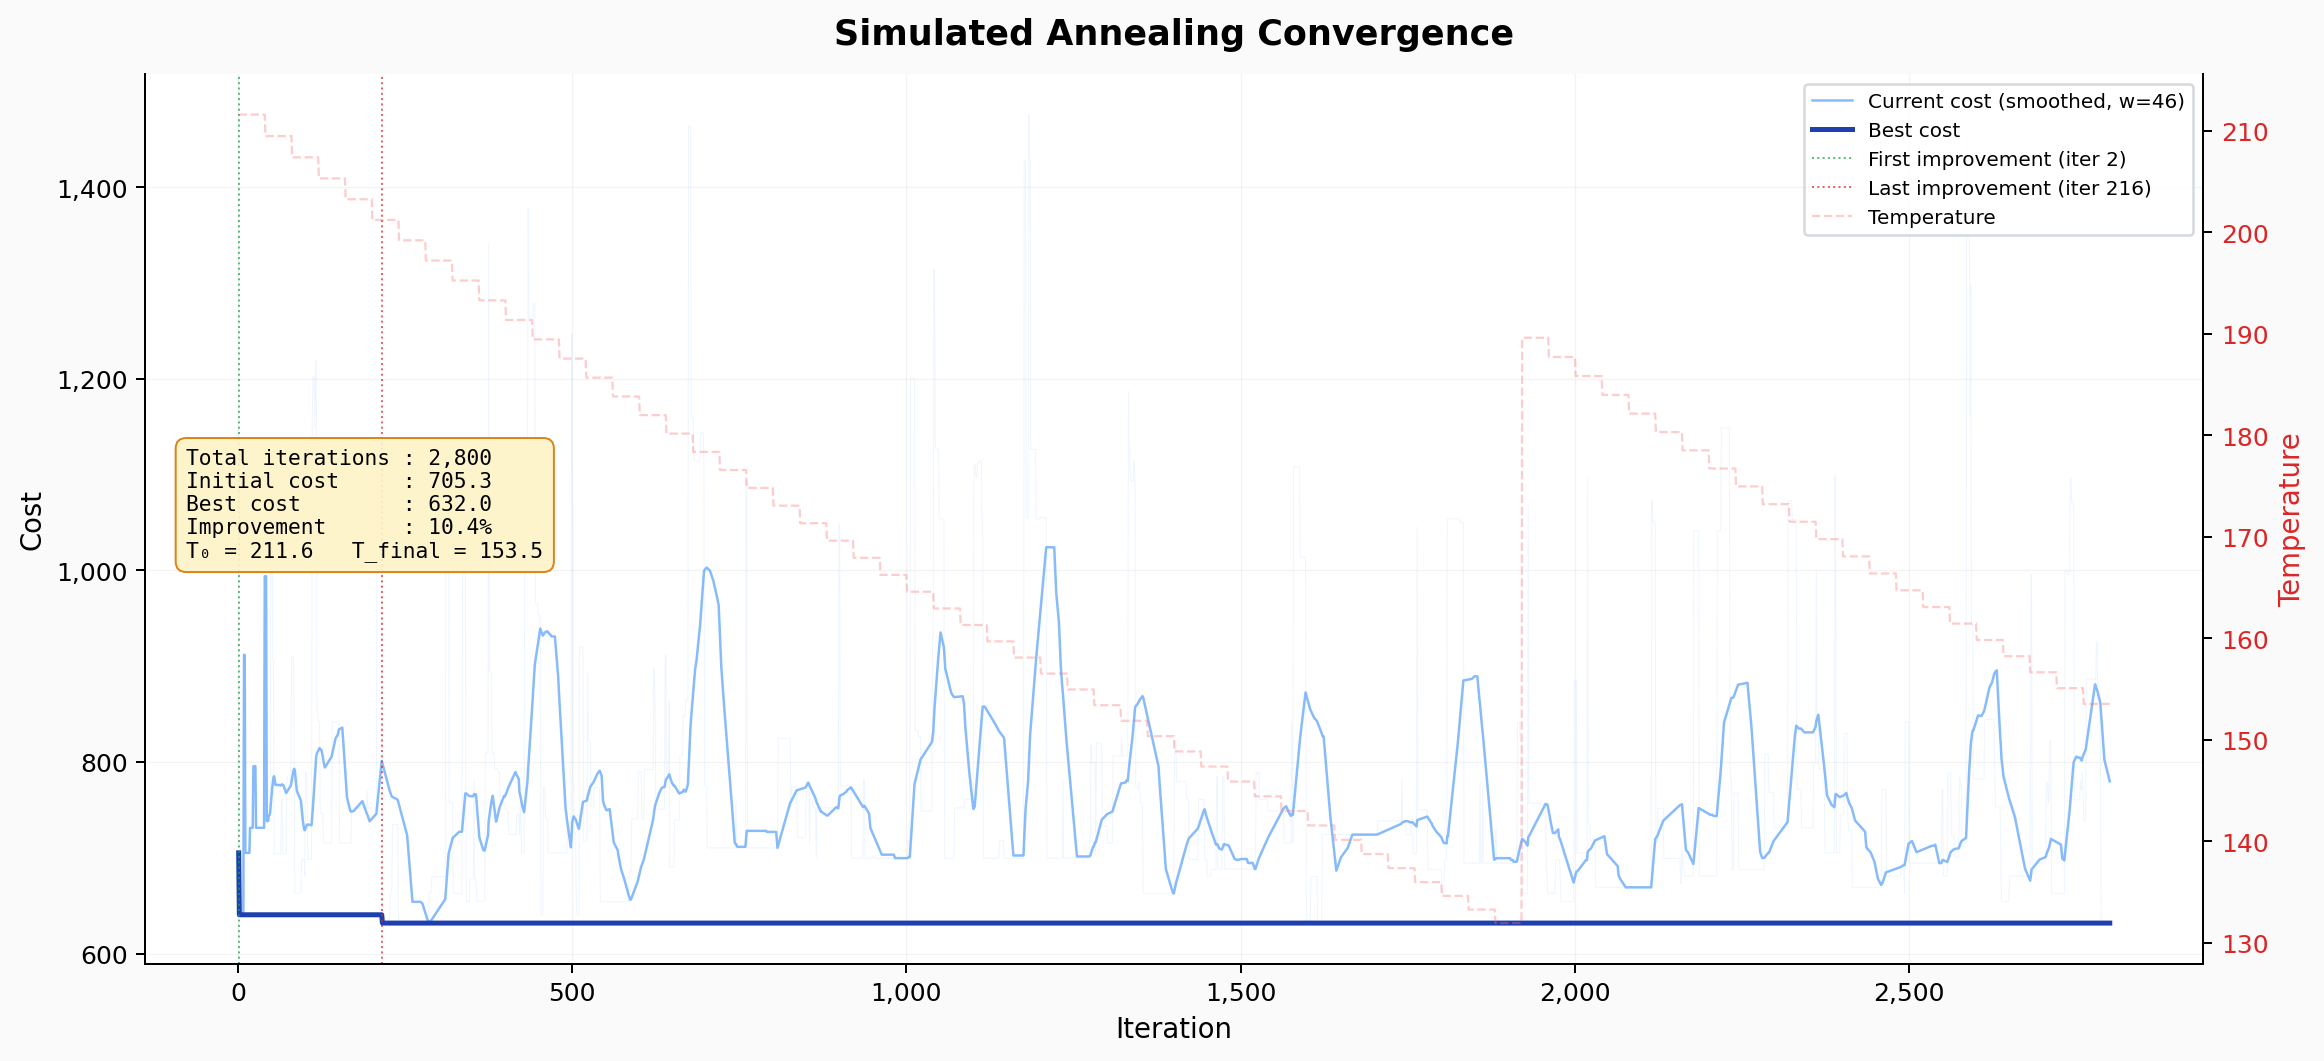

The file beside this chart, header and first rows:
iteration, current_cost, best_cost, temperature
1, 705.3, 705.3, 211.6
2, 640.7, 640.7, 211.6
3, 640.7, 640.7, 211.6
4, 640.7, 640.7, 211.6
5, 640.7, 640.7, 211.6
6, 640.7, 640.7, 211.6
7, 640.7, 640.7, 211.6
8, 640.7, 640.7, 211.6
9, 912, 640.7, 211.6
10, 912, 640.7, 211.6
11, 705.3, 640.7, 211.6
12, 705.3, 640.7, 211.6
13, 705.3, 640.7, 211.6
14, 705.3, 640.7, 211.6
15, 705.3, 640.7, 211.6
16, 705.3, 640.7, 211.6
17, 705.3, 640.7, 211.6
18, 731.4, 640.7, 211.6
19, 731.4, 640.7, 211.6
20, 731.4, 640.7, 211.6
21, 731.4, 640.7, 211.6
22, 731.4, 640.7, 211.6
23, 795.7, 640.7, 211.6
24, 795.7, 640.7, 211.6
25, 795.7, 640.7, 211.6
26, 795.7, 640.7, 211.6
27, 731.4, 640.7, 211.6
28, 731.4, 640.7, 211.6
29, 731.4, 640.7, 211.6
30, 731.4, 640.7, 211.6
31, 731.4, 640.7, 211.6
32, 731.4, 640.7, 211.6
33, 731.4, 640.7, 211.6
34, 731.4, 640.7, 211.6
35, 731.4, 640.7, 211.6
36, 731.4, 640.7, 211.6
37, 731.4, 640.7, 211.6
38, 731.4, 640.7, 211.6
39, 731.4, 640.7, 211.6
40, 994, 640.7, 211.6
41, 994, 640.7, 209.5
42, 994, 640.7, 209.5
43, 738.5, 640.7, 209.5
44, 738.5, 640.7, 209.5
45, 738.5, 640.7, 209.5
46, 738.5, 640.7, 209.5
47, 738.5, 640.7, 209.5
48, 738.5, 640.7, 209.5
49, 1027, 640.7, 209.5
50, 1027, 640.7, 209.5
51, 1027, 640.7, 209.5
52, 907.6, 640.7, 209.5
53, 907.6, 640.7, 209.5
54, 704.4, 640.7, 209.5
55, 704.4, 640.7, 209.5
56, 704.4, 640.7, 209.5
57, 704.4, 640.7, 209.5
58, 704.4, 640.7, 209.5
59, 704.4, 640.7, 209.5
60, 704.4, 640.7, 209.5
... 2,740 more rows
